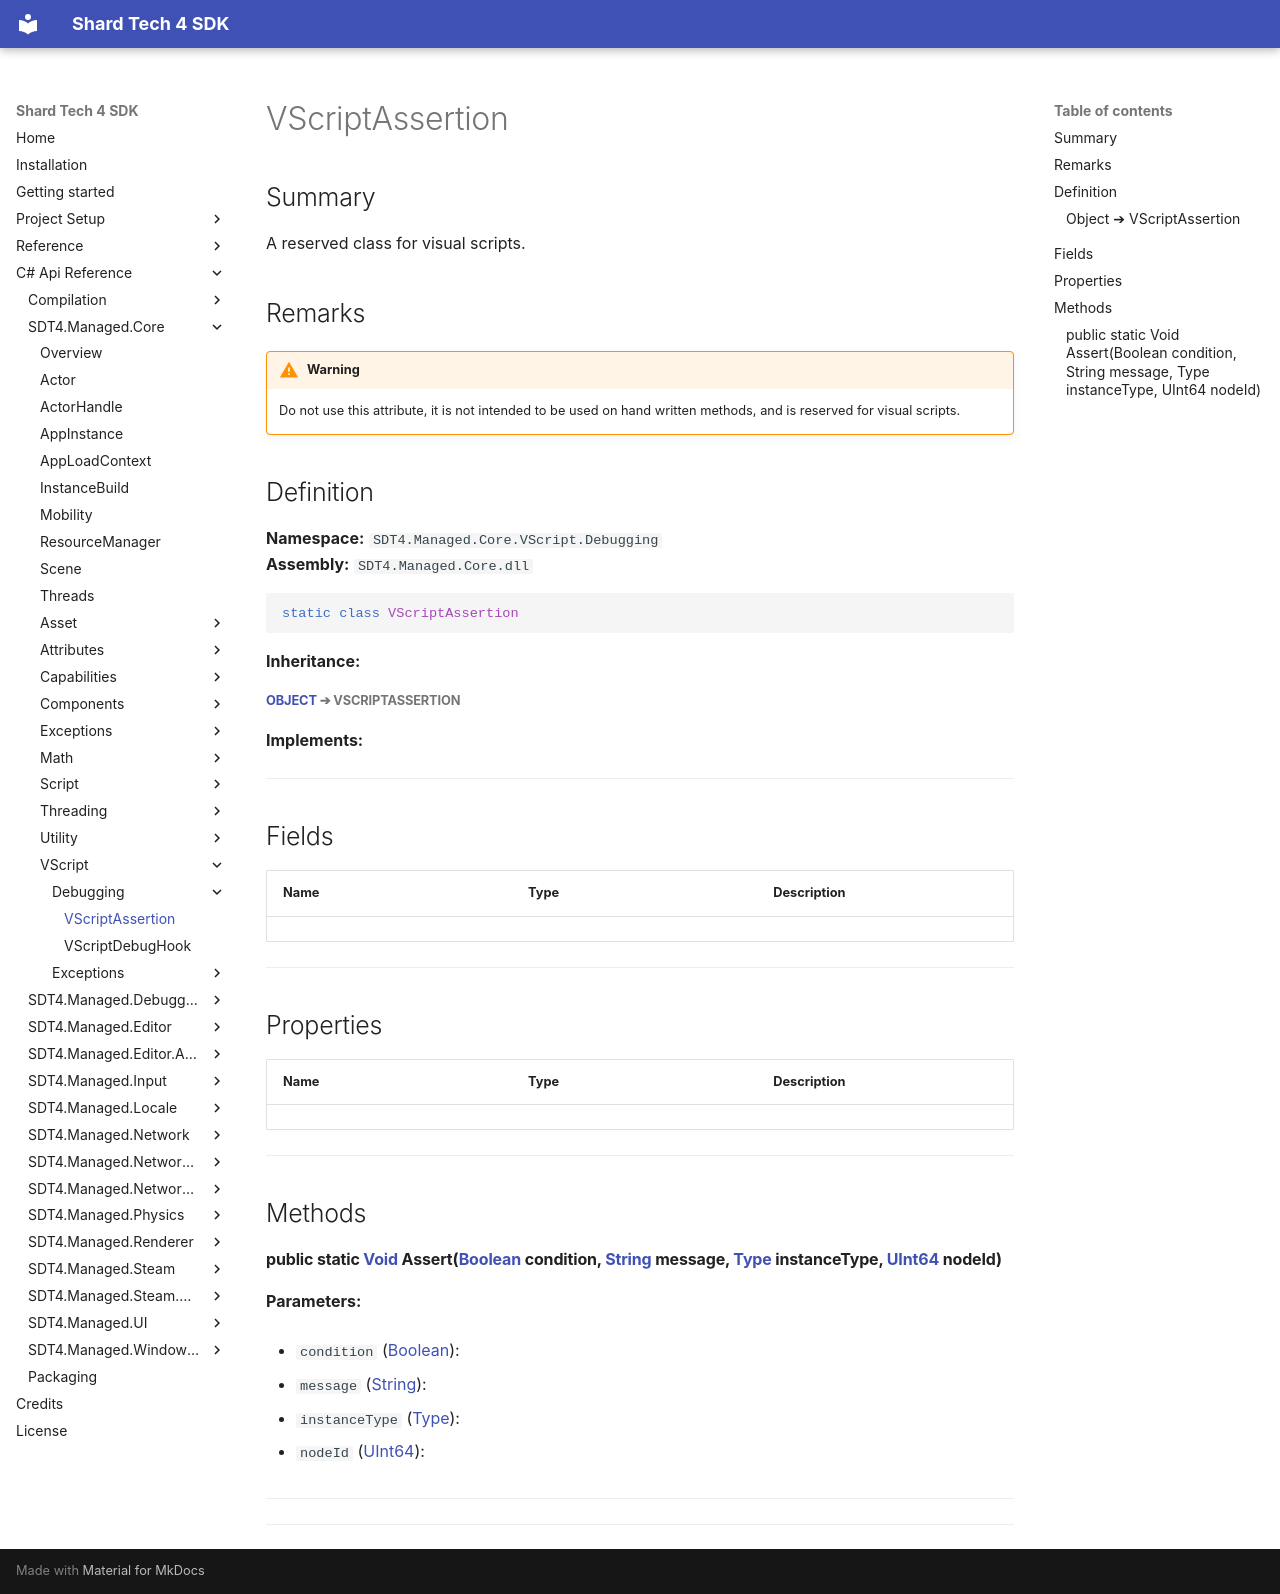

repository: PyroshockStudios/Shard-Tech-4-Docs · page: cs-api-ref/sdt4.managed.core/vscript/debugging/vscriptassertion/index.html · generator: mkdocs

# VScriptAssertion

## Summary
A reserved class for visual scripts.

## Remarks
!!! warning
    Do not use this attribute, it is not intended to be used on hand written methods, and is reserved for visual scripts.

## Definition

**Namespace:** `SDT4.Managed.Core.VScript.Debugging`  
**Assembly:** `SDT4.Managed.Core.dll`

```csharp
static class VScriptAssertion
```
**Inheritance:**

##### [Object](https://learn.microsoft.com/dotnet/api/system.object) ➔  **VScriptAssertion**
**Implements:**

##### 
---

## Fields

| Name | Type | Description |
| --- | --- | --- |



---

## Properties

| Name | Type | Description |
| --- | --- | --- |



---

## Methods

#### public static [Void](https://learn.microsoft.com/dotnet/api/system.void) Assert([Boolean](https://learn.microsoft.com/dotnet/api/system.boolean) condition, [String](https://learn.microsoft.com/dotnet/api/system.string) message, [Type](https://learn.microsoft.com/dotnet/api/system.type) instanceType, [UInt64](https://learn.microsoft.com/dotnet/api/system.uint64) nodeId)

**Parameters:**

- `condition` ([Boolean](https://learn.microsoft.com/dotnet/api/system.boolean)): 

- `message` ([String](https://learn.microsoft.com/dotnet/api/system.string)): 

- `instanceType` ([Type](https://learn.microsoft.com/dotnet/api/system.type)): 

- `nodeId` ([UInt64](https://learn.microsoft.com/dotnet/api/system.uint64)): 


---


---
